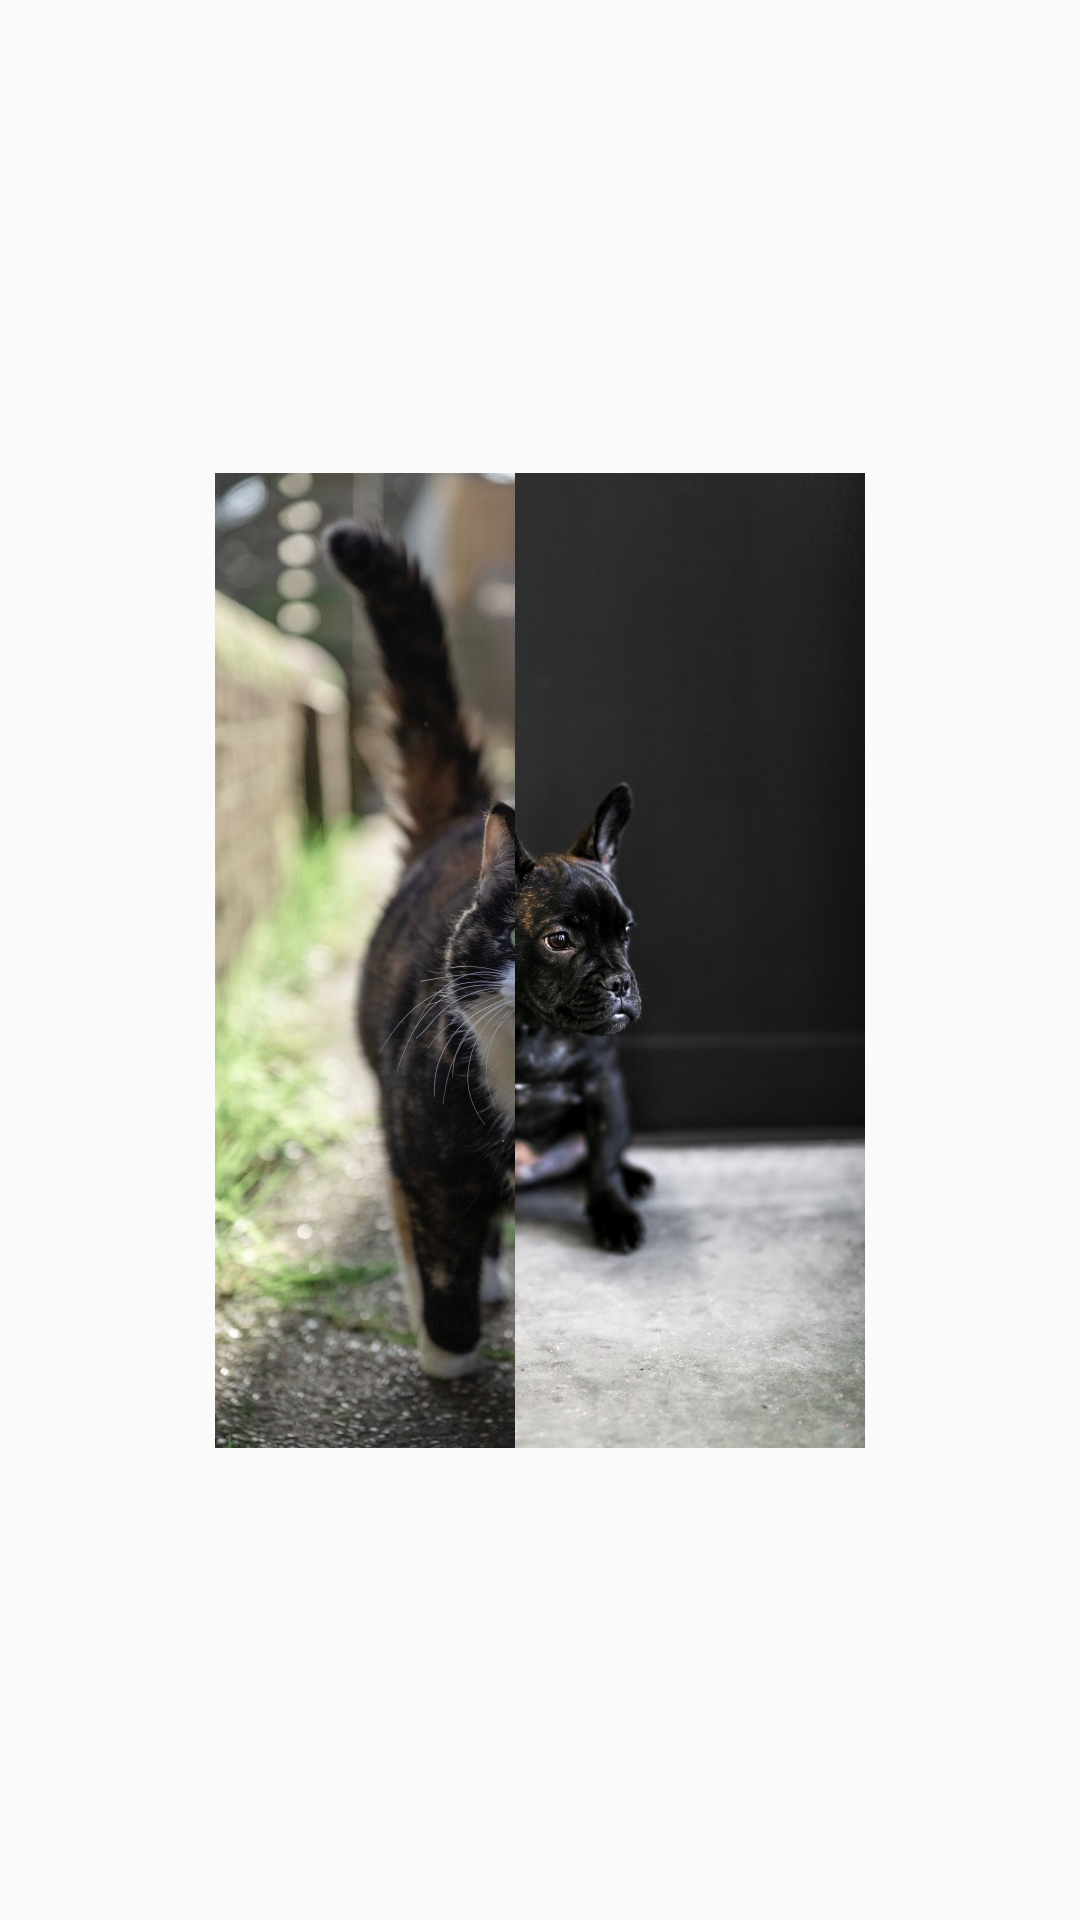

The Android layout XML behind this screen, and the referenced resources:
<!-- AndroidManifest.xml: application theme AppTheme -->
<!-- res/layout/activity_horizatal_changeiv.xml -->
<?xml version="1.0" encoding="utf-8"?>
<androidx.constraintlayout.widget.ConstraintLayout xmlns:android="http://schemas.android.com/apk/res/android"
    android:layout_width="match_parent"
    android:layout_height="match_parent"
    xmlns:app="http://schemas.android.com/apk/res-auto">
    
    <FrameLayout
        android:layout_width="wrap_content"
        android:layout_height="wrap_content"
        app:layout_constraintStart_toStartOf="parent"
        app:layout_constraintEnd_toEndOf="parent"
        app:layout_constraintTop_toTopOf="parent"
        app:layout_constraintBottom_toBottomOf="parent">
        
        
        <ImageView
            android:layout_width="wrap_content"
            android:layout_height="wrap_content"
            android:src="@drawable/dog"
            android:scaleType="matrix"
            android:adjustViewBounds="false"/>

        <ImageView
            android:id="@+id/imag"
            android:layout_width="100dp"
            android:layout_height="wrap_content"
            android:layout_gravity="start"
            android:adjustViewBounds="false"
            android:scaleType="matrix"
            android:visibility="visible"
            android:src="@drawable/cat" />

        <View
            android:layout_width="3dp"
            android:layout_height="320dp"
            android:visibility="invisible"
            android:layout_marginStart="100dp"
            android:background="@color/colorPrimary"/>
        
        
    </FrameLayout>

</androidx.constraintlayout.widget.ConstraintLayout>
<!-- resources referenced by this layout -->
<resources>
  <color name="colorPrimary">#008577</color>
  <!-- drawable cat: jpg bitmap (drawable-xxhdpi, 182648 bytes) -->
  <!-- drawable dog: jpg bitmap (drawable-xxhdpi, 121613 bytes) -->
  <style name="AppTheme" parent="Theme.AppCompat.Light.NoActionBar">
          
          <item name="colorPrimary">@color/colorPrimary</item>
          <item name="colorPrimaryDark">@color/colorPrimaryDark</item>
          <item name="colorAccent">@color/colorAccent</item>
      </style>
  <color name="colorPrimaryDark">#fff2bc</color>
  <color name="colorAccent">#D81B60</color>
</resources>
